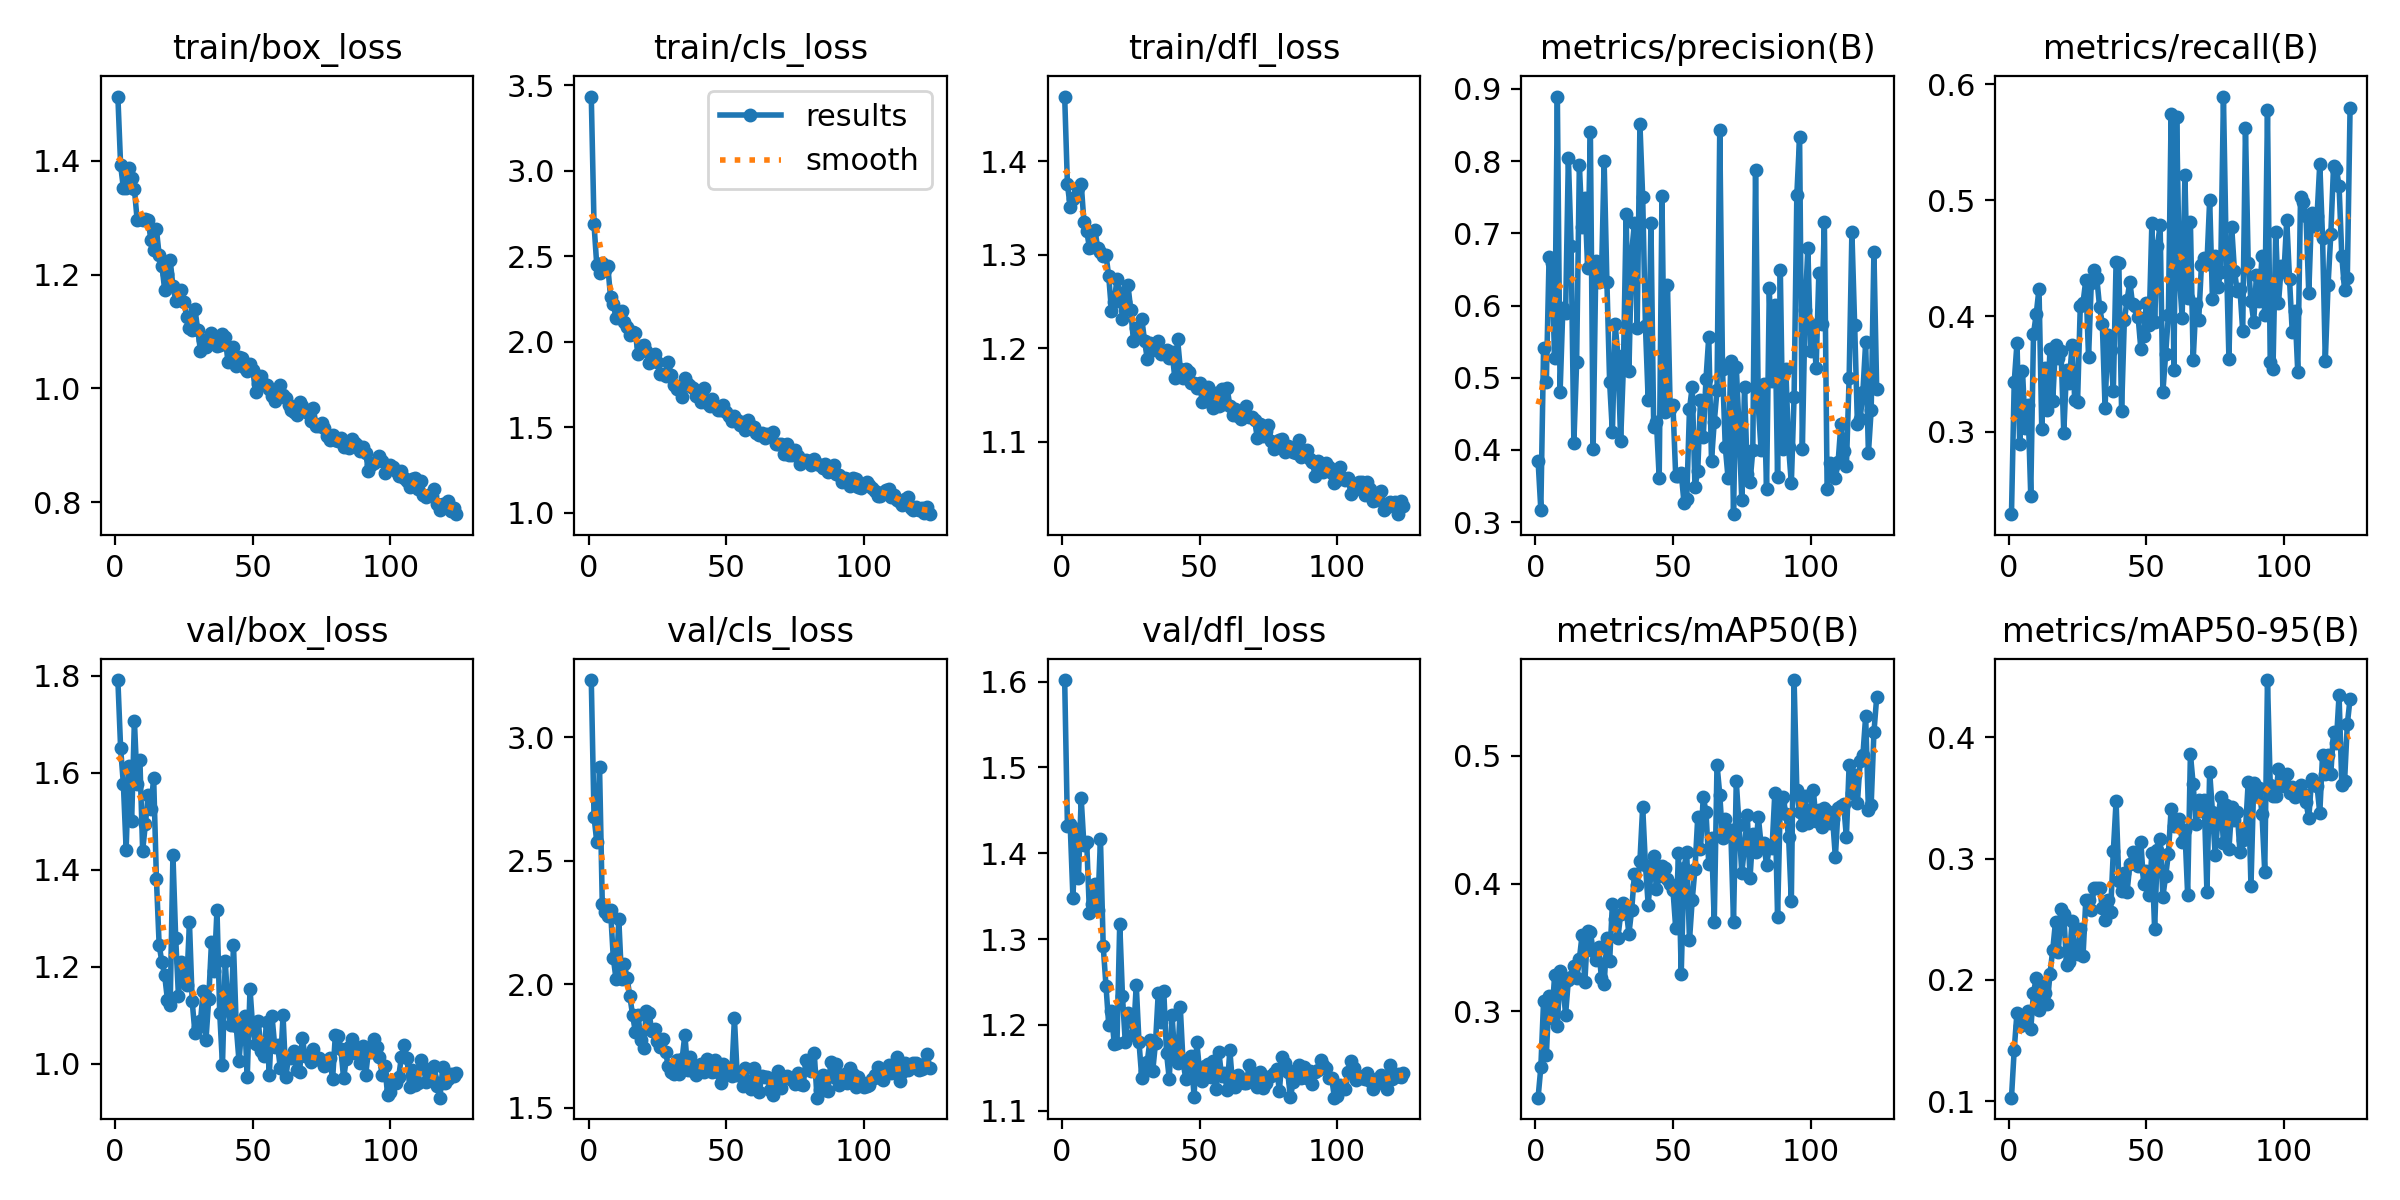

The table this chart was drawn from, first rows:
epoch, time, train/box_loss, train/cls_loss, train/dfl_loss, metrics/precision(B), metrics/recall(B), metrics/mAP50(B), metrics/mAP50-95(B), val/box_loss, val/cls_loss, val/dfl_loss, lr/pg0, lr/pg1, lr/pg2
1, 30.57, 1.513, 3.434, 1.469, 0.3851, 0.2291, 0.2322, 0.1028, 1.791, 3.231, 1.602, 0.0001975, 0.0001975, 0.08045
2, 59.54, 1.392, 2.687, 1.375, 0.3172, 0.3432, 0.2558, 0.1425, 1.65, 2.678, 1.432, 0.0003948, 0.0003948, 0.06065
3, 87.37, 1.352, 2.446, 1.351, 0.5405, 0.3768, 0.308, 0.173, 1.576, 2.576, 1.434, 0.0005896, 0.0005896, 0.04084
4, 115.4, 1.353, 2.403, 1.359, 0.4937, 0.2894, 0.2653, 0.162, 1.442, 2.878, 1.348, 0.0007817, 0.0007817, 0.02103
5, 143.9, 1.387, 2.459, 1.363, 0.6678, 0.3529, 0.3121, 0.1691, 1.615, 2.325, 1.428, 0.0009711, 0.0009711, 0.001224
6, 218.7, 1.37, 2.419, 1.372, 0.6582, 0.3034, 0.2947, 0.1664, 1.5, 2.291, 1.371, 0.000967, 0.000967, 0.000967
7, 339.5, 1.351, 2.441, 1.376, 0.5273, 0.3233, 0.328, 0.1745, 1.707, 2.277, 1.464, 0.0009604, 0.0009604, 0.0009604
8, 368.3, 1.296, 2.263, 1.335, 0.8894, 0.2451, 0.288, 0.1592, 1.576, 2.299, 1.409, 0.0009538, 0.0009538, 0.0009538
9, 397.1, 1.297, 2.223, 1.325, 0.4798, 0.3847, 0.3317, 0.1892, 1.626, 2.106, 1.413, 0.0009472, 0.0009472, 0.0009472
10, 426.9, 1.297, 2.137, 1.307, 0.5959, 0.4019, 0.3203, 0.2016, 1.439, 2.02, 1.33, 0.0009406, 0.0009406, 0.0009406
11, 474.1, 1.298, 2.164, 1.309, 0.5894, 0.4238, 0.2973, 0.1748, 1.494, 2.262, 1.341, 0.000934, 0.000934, 0.000934
12, 502.5, 1.296, 2.181, 1.326, 0.8049, 0.3027, 0.3244, 0.1976, 1.554, 2.022, 1.364, 0.0009274, 0.0009274, 0.0009274
13, 530.1, 1.26, 2.118, 1.307, 0.6825, 0.3552, 0.3265, 0.1895, 1.526, 2.08, 1.334, 0.0009208, 0.0009208, 0.0009208
14, 557.5, 1.244, 2.084, 1.303, 0.4093, 0.3191, 0.3352, 0.1796, 1.589, 2.025, 1.416, 0.0009142, 0.0009142, 0.0009142
15, 585.3, 1.28, 2.04, 1.298, 0.5211, 0.3713, 0.3256, 0.2051, 1.381, 1.952, 1.292, 0.0009076, 0.0009076, 0.0009076
16, 613, 1.234, 2.059, 1.3, 0.795, 0.327, 0.3408, 0.2248, 1.244, 1.876, 1.246, 0.000901, 0.000901, 0.000901
17, 641.2, 1.216, 2.052, 1.277, 0.7085, 0.3748, 0.3598, 0.248, 1.209, 1.808, 1.2, 0.0008944, 0.0008944, 0.0008944
18, 669.2, 1.173, 1.925, 1.24, 0.7485, 0.3636, 0.3232, 0.2225, 1.182, 1.876, 1.216, 0.0008878, 0.0008878, 0.0008878
19, 696.7, 1.2, 1.972, 1.249, 0.6525, 0.3698, 0.3629, 0.258, 1.132, 1.773, 1.177, 0.0008812, 0.0008812, 0.0008812
20, 724.9, 1.225, 1.982, 1.274, 0.8406, 0.2993, 0.3619, 0.2542, 1.121, 1.742, 1.179, 0.0008746, 0.0008746, 0.0008746
21, 753.1, 1.18, 1.943, 1.259, 0.4018, 0.3537, 0.3474, 0.2122, 1.431, 1.893, 1.318, 0.000868, 0.000868, 0.000868
22, 780.8, 1.154, 1.877, 1.232, 0.6615, 0.3427, 0.34, 0.2147, 1.26, 1.882, 1.233, 0.0008614, 0.0008614, 0.0008614
23, 808.3, 1.157, 1.889, 1.249, 0.6326, 0.3748, 0.3503, 0.2483, 1.141, 1.811, 1.18, 0.0008548, 0.0008548, 0.0008548
24, 836.2, 1.173, 1.929, 1.267, 0.6347, 0.3276, 0.3263, 0.2223, 1.211, 1.817, 1.214, 0.0008482, 0.0008482, 0.0008482
25, 863.7, 1.153, 1.884, 1.241, 0.7996, 0.3257, 0.3212, 0.221, 1.186, 1.771, 1.206, 0.0008416, 0.0008416, 0.0008416
26, 890.8, 1.126, 1.813, 1.207, 0.6332, 0.4091, 0.3574, 0.2415, 1.163, 1.745, 1.188, 0.000835, 0.000835, 0.000835
27, 918, 1.105, 1.813, 1.221, 0.4934, 0.4115, 0.3392, 0.2199, 1.292, 1.778, 1.247, 0.0008284, 0.0008284, 0.0008284
28, 945.2, 1.103, 1.797, 1.213, 0.4245, 0.4311, 0.3842, 0.2659, 1.129, 1.724, 1.18, 0.0008218, 0.0008218, 0.0008218
29, 972.4, 1.139, 1.882, 1.232, 0.5747, 0.3646, 0.3723, 0.2656, 1.063, 1.667, 1.139, 0.0008152, 0.0008152, 0.0008152
30, 999.6, 1.103, 1.803, 1.208, 0.5303, 0.4288, 0.3575, 0.2579, 1.076, 1.645, 1.147, 0.0008086, 0.0008086, 0.0008086
31, 1027, 1.066, 1.749, 1.189, 0.4128, 0.4396, 0.3761, 0.2759, 1.088, 1.636, 1.157, 0.000802, 0.000802, 0.000802
32, 1054, 1.085, 1.725, 1.205, 0.5154, 0.4328, 0.385, 0.2757, 1.15, 1.694, 1.182, 0.0007954, 0.0007954, 0.0007954
33, 1081, 1.072, 1.729, 1.198, 0.7264, 0.4081, 0.3797, 0.276, 1.049, 1.636, 1.147, 0.0007888, 0.0007888, 0.0007888
34, 1108, 1.079, 1.677, 1.199, 0.5094, 0.3935, 0.3607, 0.259, 1.134, 1.698, 1.179, 0.0007822, 0.0007822, 0.0007822
35, 1136, 1.098, 1.787, 1.208, 0.6736, 0.321, 0.3794, 0.2497, 1.251, 1.796, 1.238, 0.0007756, 0.0007756, 0.0007756
36, 1164, 1.081, 1.753, 1.194, 0.7143, 0.3838, 0.4071, 0.2657, 1.191, 1.653, 1.203, 0.000769, 0.000769, 0.000769
37, 1191, 1.074, 1.743, 1.196, 0.5695, 0.3703, 0.3991, 0.2562, 1.317, 1.706, 1.239, 0.0007624, 0.0007624, 0.0007624
38, 1219, 1.075, 1.732, 1.198, 0.8511, 0.335, 0.4178, 0.306, 1.104, 1.649, 1.167, 0.0007558, 0.0007558, 0.0007558
39, 1247, 1.095, 1.685, 1.189, 0.7503, 0.4466, 0.4601, 0.3474, 0.9977, 1.631, 1.137, 0.0007492, 0.0007492, 0.0007492
40, 1275, 1.09, 1.678, 1.196, 0.5721, 0.4457, 0.4148, 0.2815, 1.213, 1.667, 1.212, 0.0007426, 0.0007426, 0.0007426
41, 1304, 1.046, 1.645, 1.168, 0.4687, 0.3184, 0.3834, 0.2731, 1.114, 1.676, 1.162, 0.000736, 0.000736, 0.000736
42, 1331, 1.071, 1.731, 1.21, 0.7142, 0.3963, 0.4083, 0.288, 1.08, 1.646, 1.156, 0.0007294, 0.0007294, 0.0007294
43, 1358, 1.072, 1.643, 1.178, 0.4314, 0.414, 0.4215, 0.2726, 1.245, 1.697, 1.221, 0.0007228, 0.0007228, 0.0007228
44, 1386, 1.039, 1.625, 1.168, 0.4389, 0.4296, 0.396, 0.2953, 1.077, 1.656, 1.156, 0.0007162, 0.0007162, 0.0007162
45, 1413, 1.055, 1.663, 1.178, 0.3613, 0.4101, 0.4059, 0.3055, 1.006, 1.645, 1.137, 0.0007096, 0.0007096, 0.0007096
46, 1440, 1.054, 1.624, 1.175, 0.7517, 0.4083, 0.4136, 0.3039, 1.076, 1.692, 1.154, 0.000703, 0.000703, 0.000703
47, 1468, 1.035, 1.599, 1.162, 0.4522, 0.3994, 0.4119, 0.2941, 1.099, 1.646, 1.164, 0.0006964, 0.0006964, 0.0006964
48, 1496, 1.031, 1.601, 1.162, 0.6286, 0.3715, 0.4033, 0.3139, 0.9727, 1.599, 1.116, 0.0006898, 0.0006898, 0.0006898
49, 1523, 1.044, 1.628, 1.158, 0.4561, 0.383, 0.3997, 0.2789, 1.155, 1.677, 1.18, 0.0006832, 0.0006832, 0.0006832
50, 1551, 1.033, 1.589, 1.163, 0.4616, 0.4114, 0.3951, 0.2895, 1.073, 1.636, 1.146, 0.0006766, 0.0006766, 0.0006766
51, 1578, 0.9935, 1.567, 1.142, 0.3633, 0.3927, 0.3649, 0.2696, 1.042, 1.659, 1.135, 0.00067, 0.00067, 0.00067
52, 1607, 1.009, 1.536, 1.144, 0.364, 0.4801, 0.4236, 0.3046, 1.089, 1.628, 1.152, 0.0006634, 0.0006634, 0.0006634
53, 1635, 1.023, 1.563, 1.159, 0.3683, 0.3946, 0.3291, 0.2417, 1.026, 1.862, 1.155, 0.0006568, 0.0006568, 0.0006568
54, 1663, 1.008, 1.544, 1.152, 0.3271, 0.4603, 0.4121, 0.3071, 1.016, 1.632, 1.139, 0.0006502, 0.0006502, 0.0006502
55, 1703, 1.006, 1.513, 1.136, 0.3321, 0.4786, 0.4244, 0.3163, 1.087, 1.645, 1.158, 0.0006436, 0.0006436, 0.0006436
56, 1764, 0.9983, 1.53, 1.152, 0.4562, 0.3345, 0.3554, 0.2687, 0.9773, 1.587, 1.125, 0.000637, 0.000637, 0.000637
57, 1792, 0.9864, 1.485, 1.138, 0.4878, 0.367, 0.3873, 0.2855, 1.098, 1.66, 1.168, 0.0006304, 0.0006304, 0.0006304
58, 1819, 0.9783, 1.545, 1.156, 0.3486, 0.4008, 0.4115, 0.3039, 1.036, 1.607, 1.141, 0.0006238, 0.0006238, 0.0006238
59, 1847, 0.9863, 1.507, 1.141, 0.3708, 0.5746, 0.4519, 0.3411, 1.039, 1.576, 1.144, 0.0006172, 0.0006172, 0.0006172
60, 1875, 1.006, 1.499, 1.157, 0.4691, 0.3536, 0.4268, 0.3272, 0.992, 1.66, 1.125, 0.0006106, 0.0006106, 0.0006106
... 64 more rows
